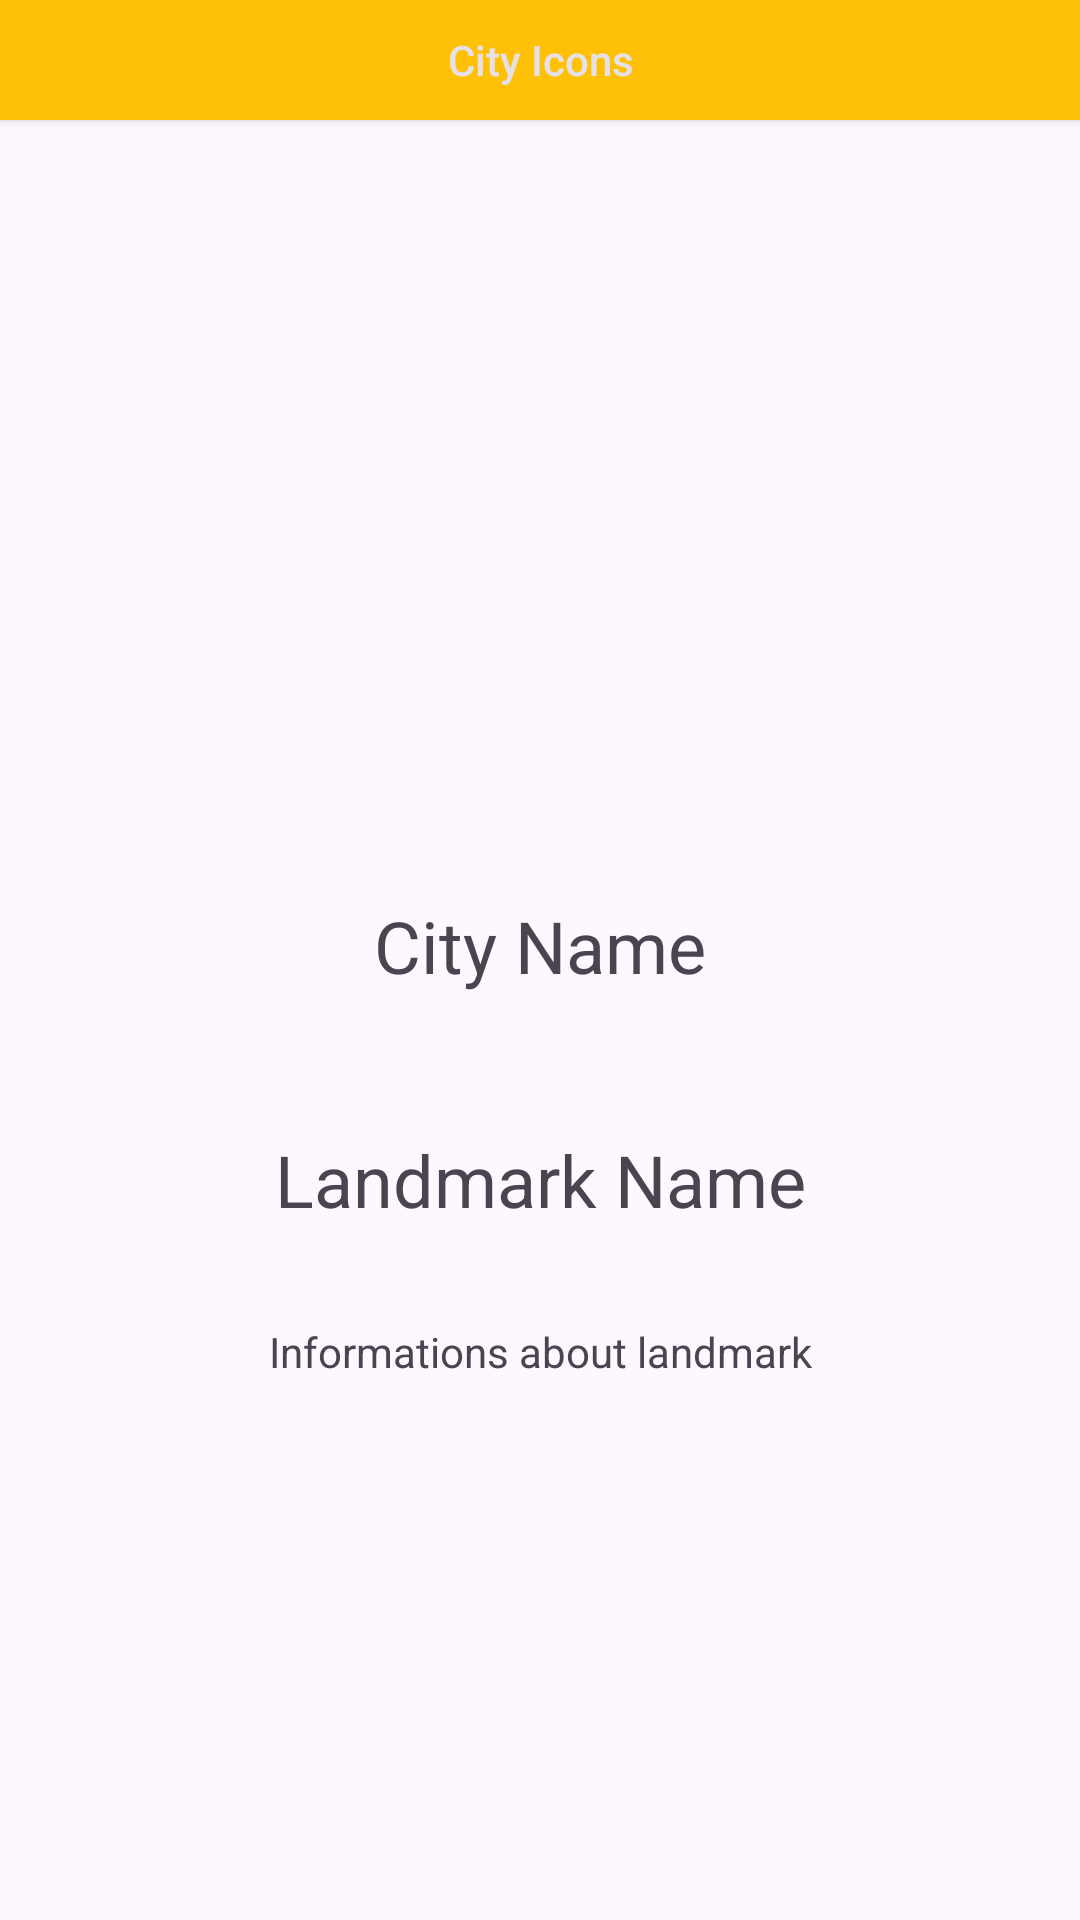

This screen was rendered from an Android layout file. Write that file and the resources it references.
<!-- AndroidManifest.xml: application theme Theme.CitySigns -->
<!-- res/layout/activity_details.xml -->
<?xml version="1.0" encoding="utf-8"?>
<androidx.constraintlayout.widget.ConstraintLayout xmlns:android="http://schemas.android.com/apk/res/android"
    xmlns:app="http://schemas.android.com/apk/res-auto"
    xmlns:tools="http://schemas.android.com/tools"
    android:layout_width="match_parent"
    android:layout_height="match_parent"
    tools:context=".DetailsActivity">

    <ImageView
        android:id="@+id/imageView"
        android:layout_width="302dp"
        android:layout_height="250dp"
        android:layout_marginTop="8dp"
        app:layout_constraintEnd_toEndOf="parent"
        app:layout_constraintStart_toStartOf="parent"
        app:layout_constraintTop_toBottomOf="@+id/button"
        app:srcCompat="@drawable/ic_launcher_background" />

    <TextView
        android:id="@+id/txtIconName"
        android:layout_width="308dp"
        android:layout_height="54dp"
        android:layout_marginBottom="10dp"
        android:text="Landmark Name"
        android:textAlignment="center"
        android:textSize="24sp"
        app:layout_constraintBottom_toTopOf="@+id/txtInformation"
        app:layout_constraintEnd_toEndOf="parent"
        app:layout_constraintStart_toStartOf="parent" />

    <TextView
        android:id="@+id/txtCityName"
        android:layout_width="308dp"
        android:layout_height="54dp"
        android:layout_marginBottom="24dp"
        android:text="City Name"
        android:textAlignment="center"
        android:textSize="24sp"
        app:layout_constraintBottom_toTopOf="@+id/txtIconName"
        app:layout_constraintEnd_toEndOf="parent"
        app:layout_constraintStart_toStartOf="parent" />

    <TextView
        android:id="@+id/txtInformation"
        android:layout_width="359dp"
        android:layout_height="183dp"
        android:layout_marginBottom="16dp"
        android:text="Informations about landmark"
        android:textAlignment="center"
        app:layout_constraintBottom_toBottomOf="parent"
        app:layout_constraintEnd_toEndOf="parent"
        app:layout_constraintStart_toStartOf="parent" />

    <Button
        android:id="@+id/button"
        style="@style/Widget.AppCompat.Button.Colored"
        android:layout_width="413dp"
        android:layout_height="40dp"
        android:background="#FFC107"
        android:text="City Icons"
        android:textAllCaps="false"
        app:layout_constraintEnd_toEndOf="parent"
        app:layout_constraintStart_toStartOf="parent"
        app:layout_constraintTop_toTopOf="parent" />
</androidx.constraintlayout.widget.ConstraintLayout>
<!-- resources referenced by this layout -->
<resources>
  <style name="Theme.CitySigns" parent="Base.Theme.CitySigns" />
  <style name="Base.Theme.CitySigns" parent="Theme.Material3.DayNight.NoActionBar">
          
          
      </style>
</resources>
